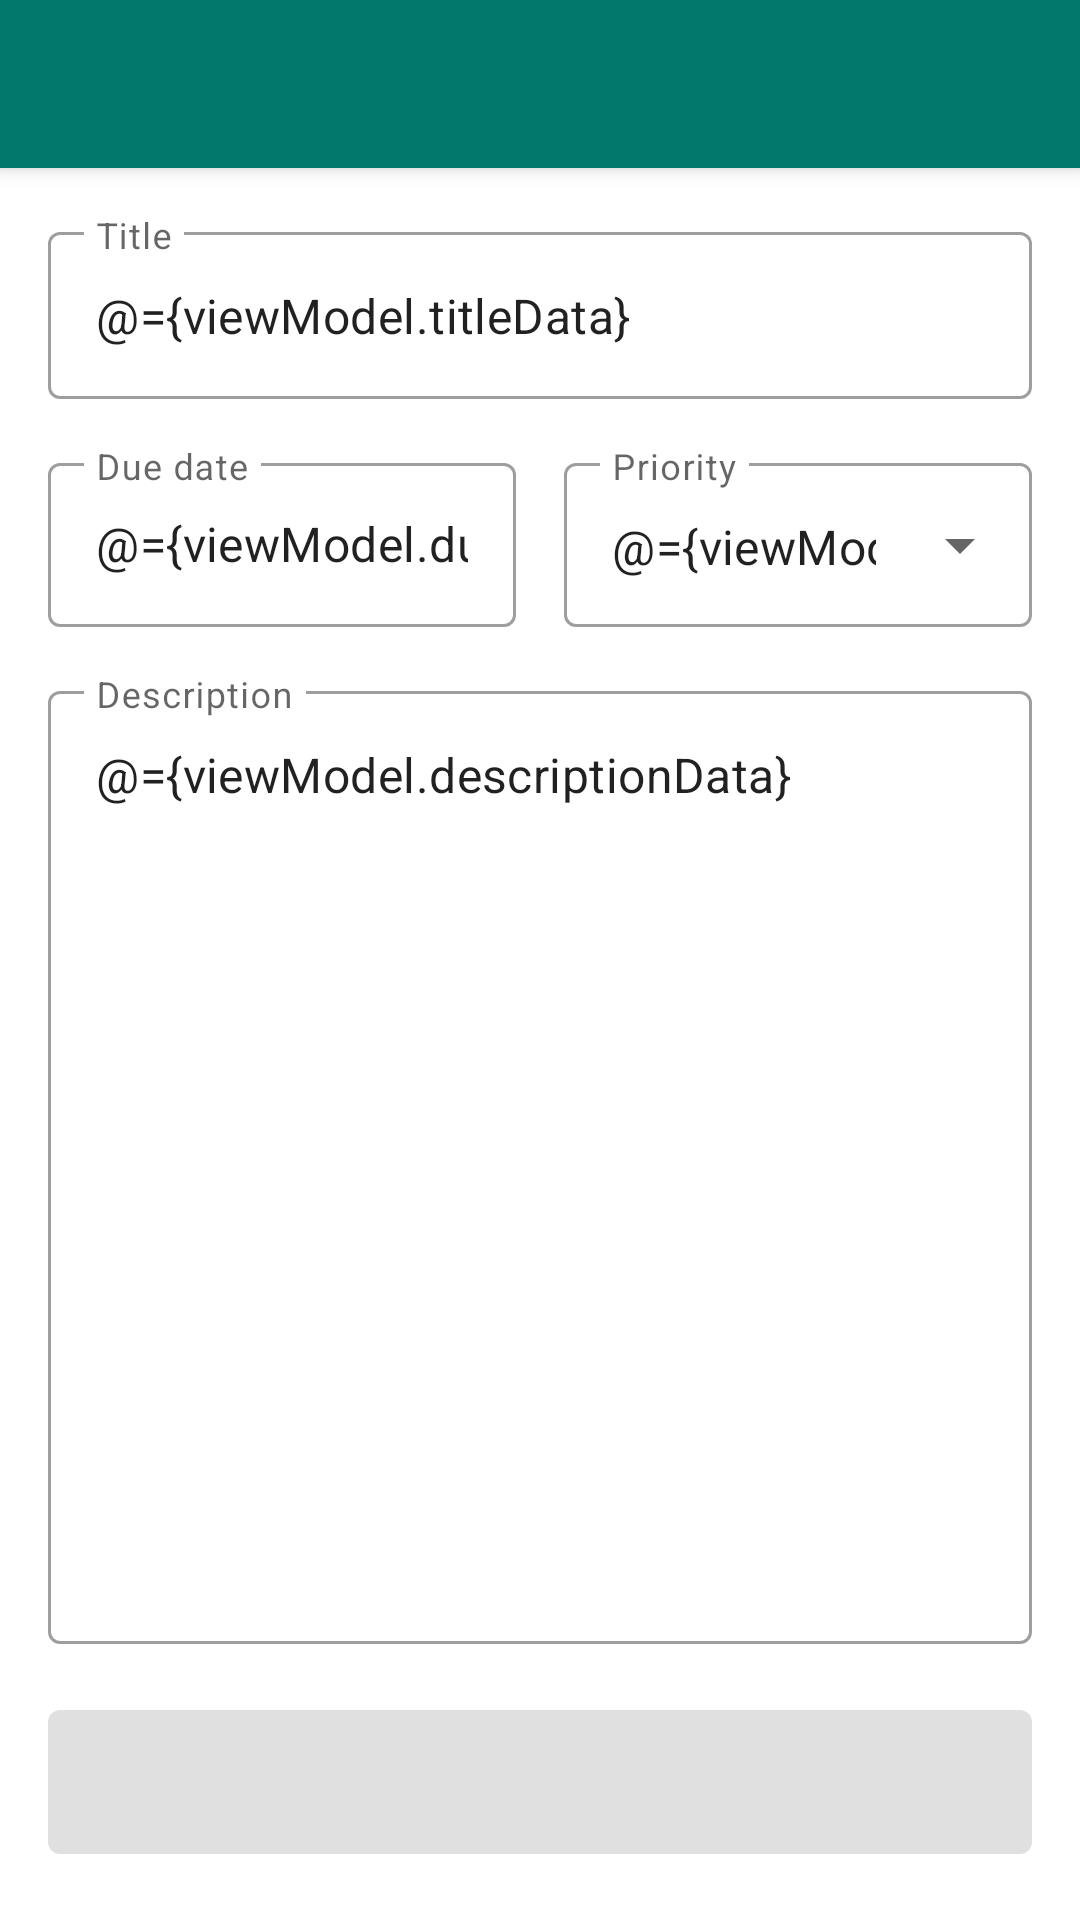

The Android layout XML behind this screen, and the referenced resources:
<!-- AndroidManifest.xml: application theme Theme.ToDo -->
<!-- res/layout/fragment_entry.xml -->
<?xml version="1.0" encoding="utf-8"?>
<layout xmlns:android="http://schemas.android.com/apk/res/android">
    <data>
        <variable name="viewModel" type="org.example.todo.viewmodel.ToDoEntryViewModel"/>
    </data>

    <androidx.coordinatorlayout.widget.CoordinatorLayout
        xmlns:app="http://schemas.android.com/apk/res-auto"
        xmlns:tools="http://schemas.android.com/tools"
        android:layout_width="match_parent"
        android:layout_height="match_parent"
        android:fillViewport="true"
        tools:context=".MainActivity"
        app:layout_behavior="@string/appbar_scrolling_view_behavior">

        <com.google.android.material.appbar.AppBarLayout
            android:id="@+id/toolbarLayout"
            android:layout_width="match_parent"
            android:layout_height="wrap_content"
            android:fitsSystemWindows="true"
            app:layout_constraintTop_toTopOf="parent"
            android:theme="@style/ThemeOverlay.MaterialComponents.Dark">

            <androidx.appcompat.widget.Toolbar
                android:id="@+id/toolbar"
                android:layout_width="match_parent"
                android:layout_height="?attr/actionBarSize"
                app:titleTextColor="@android:color/white"
                app:popupTheme="@style/ThemeOverlay.MaterialComponents.Dark"/>
        </com.google.android.material.appbar.AppBarLayout>

        <androidx.constraintlayout.widget.ConstraintLayout
            xmlns:app="http://schemas.android.com/apk/res-auto"
            xmlns:tools="http://schemas.android.com/tools"
            android:layout_width="match_parent"
            android:layout_height="match_parent"
            android:fillViewport="true"
            android:padding="16dp"
            tools:context=".MainActivity"
            app:layout_behavior="@string/appbar_scrolling_view_behavior">

            <com.google.android.material.textfield.TextInputLayout
                android:id="@+id/inputLayoutTitle"
                style="@style/Widget.MaterialComponents.TextInputLayout.OutlinedBox"
                android:layout_width="0dp"
                android:layout_height="wrap_content"
                android:layout_marginBottom="16dp"
                app:layout_constraintBottom_toTopOf="@+id/inputLayoutPriority"
                app:layout_constraintEnd_toEndOf="parent"
                app:layout_constraintHorizontal_bias="0.5"
                app:layout_constraintStart_toStartOf="parent"
                app:layout_constraintTop_toTopOf="parent">

                <com.google.android.material.textfield.TextInputEditText
                    android:id="@+id/inputTextTitle"
                    android:layout_width="match_parent"
                    android:layout_height="wrap_content"
                    android:maxLength="32"
                    android:text="@={viewModel.titleData}"
                    android:hint="@string/label_title" />
            </com.google.android.material.textfield.TextInputLayout>

            <com.google.android.material.textfield.TextInputLayout
                android:id="@+id/inputLayoutDueDate"
                style="@style/Widget.MaterialComponents.TextInputLayout.OutlinedBox"
                android:layout_width="0dp"
                android:layout_height="60dp"
                android:layout_marginEnd="8dp"
                app:layout_constraintBottom_toTopOf="@+id/inputLayoutDescription"
                app:layout_constraintEnd_toStartOf="@+id/inputLayoutPriority"
                app:layout_constraintHorizontal_weight="1"
                app:layout_constraintStart_toStartOf="parent"
                app:layout_constraintTop_toBottomOf="@+id/inputLayoutTitle">

                <com.google.android.material.textfield.TextInputEditText
                    android:id="@+id/inputTextDueDate"
                    android:layout_width="match_parent"
                    android:layout_height="wrap_content"
                    android:text="@={viewModel.dueDateData}"
                    android:clickable="true"
                    android:focusable="false"
                    android:focusableInTouchMode="false"
                    android:cursorVisible="false"
                    android:scrollHorizontally="false"
                    android:isScrollContainer="false"
                    android:ellipsize="end"
                    android:inputType="none|textNoSuggestions"
                    android:maxLines="1"
                    android:hint="@string/label_due_date" />
            </com.google.android.material.textfield.TextInputLayout>

            <com.google.android.material.textfield.TextInputLayout
                android:id="@+id/inputLayoutPriority"
                style="@style/Widget.MaterialComponents.TextInputLayout.OutlinedBox.ExposedDropdownMenu"
                android:layout_width="0dp"
                android:layout_height="60dp"
                android:layout_marginStart="8dp"
                app:layout_constraintBaseline_toBaselineOf="@id/inputLayoutDueDate"
                app:layout_constraintEnd_toEndOf="parent"
                app:layout_constraintHorizontal_weight="1"
                app:layout_constraintStart_toEndOf="@id/inputLayoutDueDate"
                app:layout_constraintTop_toBottomOf="@+id/inputLayoutTitle">

                <com.google.android.material.textfield.MaterialAutoCompleteTextView
                    android:id="@+id/inputTextPriority"
                    android:layout_width="match_parent"
                    android:layout_height="wrap_content"
                    android:text="@={viewModel.priorityData}"
                    android:hint="@string/label_priority"
                    android:clickable="true"
                    android:focusable="true"
                    android:focusableInTouchMode="false"
                    android:inputType="none" />
            </com.google.android.material.textfield.TextInputLayout>

            <com.google.android.material.textfield.TextInputLayout
                android:id="@+id/inputLayoutDescription"
                style="@style/Widget.MaterialComponents.TextInputLayout.OutlinedBox"
                android:layout_width="0dp"
                android:layout_height="0dp"
                android:layout_marginTop="16dp"
                android:layout_marginBottom="16dp"
                app:layout_constraintBottom_toTopOf="@+id/buttonSubmit"
                app:layout_constraintEnd_toEndOf="parent"
                app:layout_constraintStart_toStartOf="parent"
                app:layout_constraintTop_toBottomOf="@+id/inputLayoutPriority">

                <com.google.android.material.textfield.TextInputEditText
                    android:id="@+id/inputTextDescription"
                    android:layout_width="match_parent"
                    android:layout_height="match_parent"
                    android:gravity="top"
                    android:text="@={viewModel.descriptionData}"
                    android:maxLength="255"
                    android:hint="@string/label_description"
                    android:inputType="textMultiLine" />
            </com.google.android.material.textfield.TextInputLayout>

            <com.google.android.material.button.MaterialButton
                android:id="@+id/buttonSubmit"
                android:layout_width="0dp"
                android:layout_height="60dp"
                android:textAllCaps="true"
                android:enabled="false"
                app:layout_constraintBottom_toBottomOf="parent"
                app:layout_constraintEnd_toEndOf="parent"
                app:layout_constraintStart_toStartOf="parent" />
        </androidx.constraintlayout.widget.ConstraintLayout>
    </androidx.coordinatorlayout.widget.CoordinatorLayout>
</layout>
<!-- resources referenced by this layout -->
<resources>
  <string name="label_description">Description</string>
  <string name="label_due_date">Due date</string>
  <string name="label_priority">Priority</string>
  <string name="label_title">Title</string>
  <style name="Theme.ToDo" parent="Theme.MaterialComponents.DayNight.NoActionBar">
          <item name="colorPrimary">@color/colorPrimary</item>
          <item name="colorPrimaryVariant">@color/colorPrimaryDark</item>
          <item name="colorOnPrimary">@color/colorOnPrimary</item>
          <item name="colorOnSurface">@color/colorOnBackground</item>
          <item name="colorOnBackground">@color/colorOnBackground</item>
          <item name="colorAccent">@color/colorAccent</item>
          <item name="android:colorBackground">@color/colorBackground</item>
  
          <item name="actionMenuTextColor">@android:color/white</item>
          <item name="android:actionMenuTextColor">@android:color/white</item>
          <item name="android:statusBarColor" tools:targetApi="l">?attr/colorPrimaryVariant</item>
          <item name="windowActionModeOverlay">true</item>
      </style>
  <color name="colorPrimary">#00796B</color>
  <color name="colorPrimaryDark">#004D40</color>
  <color name="colorOnPrimary">#FFFFFF</color>
  <color name="colorOnBackground">#000000</color>
  <color name="colorAccent">#424242</color>
  <color name="colorBackground">#FFFFFF</color>
</resources>
